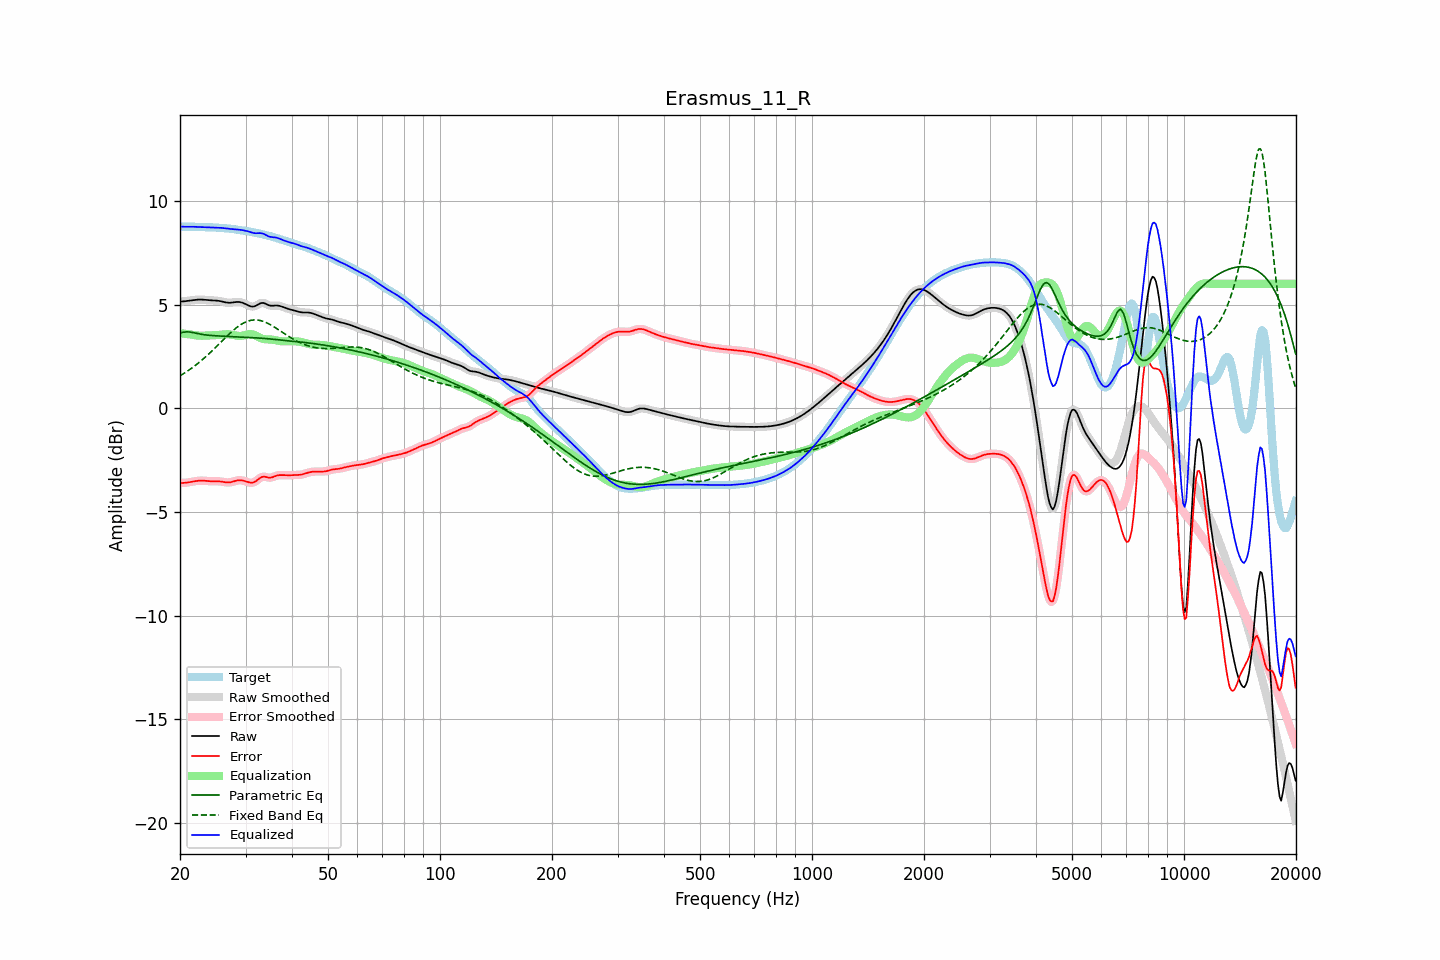

The table this chart was drawn from, first rows:
frequency, raw, error, smoothed, error_smoothed, equalization, parametric_eq, fixed_band_eq, equalized_raw, equalized_smoothed, target
20.00, 5.14, -3.61, 5.14, -3.61, 3.62, 3.63, 1.56, 8.76, 8.76, 8.75
20.20, 5.15, -3.61, 5.15, -3.61, 3.61, 3.64, 1.61, 8.76, 8.76, 8.75
20.40, 5.15, -3.60, 5.15, -3.60, 3.60, 3.66, 1.66, 8.75, 8.75, 8.75
20.61, 5.16, -3.60, 5.16, -3.60, 3.59, 3.67, 1.71, 8.75, 8.75, 8.76
20.81, 5.17, -3.59, 5.17, -3.59, 3.58, 3.68, 1.76, 8.75, 8.75, 8.76
21.02, 5.18, -3.58, 5.18, -3.58, 3.57, 3.68, 1.81, 8.75, 8.75, 8.76
21.23, 5.19, -3.57, 5.19, -3.57, 3.56, 3.68, 1.86, 8.75, 8.75, 8.76
21.44, 5.20, -3.55, 5.20, -3.55, 3.55, 3.66, 1.92, 8.76, 8.76, 8.76
21.66, 5.21, -3.54, 5.21, -3.54, 3.54, 3.65, 1.97, 8.75, 8.75, 8.75
21.87, 5.22, -3.52, 5.22, -3.52, 3.52, 3.63, 2.03, 8.75, 8.75, 8.75
22.09, 5.23, -3.51, 5.23, -3.51, 3.51, 3.62, 2.09, 8.75, 8.75, 8.74
22.31, 5.24, -3.50, 5.24, -3.50, 3.50, 3.60, 2.15, 8.74, 8.74, 8.74
22.54, 5.24, -3.49, 5.24, -3.49, 3.50, 3.58, 2.21, 8.74, 8.74, 8.73
22.76, 5.24, -3.49, 5.24, -3.49, 3.49, 3.57, 2.28, 8.73, 8.73, 8.73
22.99, 5.24, -3.49, 5.24, -3.49, 3.50, 3.56, 2.35, 8.73, 8.73, 8.73
23.22, 5.23, -3.50, 5.23, -3.50, 3.50, 3.55, 2.41, 8.73, 8.73, 8.73
23.45, 5.22, -3.50, 5.22, -3.50, 3.50, 3.53, 2.48, 8.73, 8.73, 8.73
23.69, 5.22, -3.51, 5.22, -3.51, 3.51, 3.53, 2.55, 8.72, 8.72, 8.73
23.92, 5.21, -3.52, 5.21, -3.52, 3.51, 3.52, 2.62, 8.72, 8.72, 8.73
24.16, 5.20, -3.52, 5.21, -3.52, 3.52, 3.51, 2.70, 8.72, 8.72, 8.73
24.40, 5.20, -3.52, 5.20, -3.52, 3.52, 3.50, 2.77, 8.72, 8.72, 8.72
24.65, 5.20, -3.52, 5.20, -3.52, 3.52, 3.50, 2.85, 8.72, 8.72, 8.72
24.89, 5.19, -3.52, 5.19, -3.52, 3.52, 3.49, 2.92, 8.72, 8.72, 8.71
25.14, 5.19, -3.52, 5.19, -3.52, 3.53, 3.49, 3.00, 8.71, 8.71, 8.71
25.39, 5.18, -3.52, 5.18, -3.52, 3.53, 3.48, 3.08, 8.71, 8.71, 8.70
25.65, 5.16, -3.53, 5.16, -3.53, 3.54, 3.48, 3.15, 8.70, 8.70, 8.69
25.91, 5.15, -3.54, 5.15, -3.54, 3.55, 3.48, 3.23, 8.70, 8.70, 8.69
26.16, 5.13, -3.56, 5.13, -3.56, 3.56, 3.47, 3.31, 8.69, 8.69, 8.68
26.43, 5.11, -3.57, 5.11, -3.57, 3.57, 3.47, 3.38, 8.67, 8.68, 8.68
26.69, 5.10, -3.58, 5.10, -3.58, 3.57, 3.46, 3.46, 8.67, 8.66, 8.67
26.96, 5.09, -3.58, 5.09, -3.58, 3.57, 3.46, 3.53, 8.65, 8.66, 8.67
27.23, 5.09, -3.58, 5.09, -3.57, 3.56, 3.46, 3.61, 8.65, 8.65, 8.66
27.50, 5.09, -3.56, 5.09, -3.56, 3.55, 3.45, 3.68, 8.64, 8.64, 8.65
27.77, 5.10, -3.54, 5.10, -3.54, 3.53, 3.45, 3.75, 8.64, 8.64, 8.64
28.05, 5.11, -3.51, 5.11, -3.51, 3.52, 3.45, 3.81, 8.63, 8.63, 8.63
28.33, 5.12, -3.49, 5.12, -3.49, 3.50, 3.44, 3.87, 8.62, 8.62, 8.62
28.62, 5.13, -3.48, 5.12, -3.48, 3.49, 3.44, 3.94, 8.62, 8.61, 8.60
28.90, 5.12, -3.47, 5.12, -3.47, 3.49, 3.44, 3.99, 8.61, 8.61, 8.59
29.19, 5.10, -3.48, 5.11, -3.48, 3.49, 3.43, 4.04, 8.59, 8.59, 8.58
29.48, 5.08, -3.49, 5.08, -3.49, 3.50, 3.43, 4.09, 8.58, 8.58, 8.57
29.78, 5.05, -3.51, 5.05, -3.51, 3.52, 3.43, 4.13, 8.57, 8.57, 8.56
30.08, 5.01, -3.53, 5.01, -3.53, 3.54, 3.42, 4.16, 8.56, 8.55, 8.55
30.38, 4.98, -3.56, 4.97, -3.56, 3.56, 3.42, 4.19, 8.54, 8.54, 8.54
30.68, 4.94, -3.58, 4.94, -3.58, 3.57, 3.41, 4.22, 8.51, 8.51, 8.52
30.99, 4.91, -3.60, 4.91, -3.60, 3.58, 3.41, 4.24, 8.49, 8.49, 8.51
31.30, 4.90, -3.59, 4.90, -3.59, 3.56, 3.40, 4.25, 8.46, 8.47, 8.49
31.61, 4.91, -3.57, 4.91, -3.57, 3.54, 3.40, 4.26, 8.45, 8.45, 8.48
31.93, 4.93, -3.53, 4.94, -3.53, 3.50, 3.39, 4.26, 8.44, 8.44, 8.46
32.24, 4.98, -3.47, 4.98, -3.47, 3.46, 3.39, 4.25, 8.44, 8.44, 8.45
32.57, 5.02, -3.41, 5.02, -3.41, 3.42, 3.38, 4.24, 8.44, 8.44, 8.43
32.89, 5.06, -3.35, 5.06, -3.35, 3.38, 3.38, 4.23, 8.44, 8.44, 8.41
33.22, 5.08, -3.32, 5.08, -3.32, 3.36, 3.37, 4.20, 8.43, 8.43, 8.39
33.55, 5.08, -3.30, 5.07, -3.30, 3.34, 3.37, 4.18, 8.41, 8.41, 8.37
33.89, 5.05, -3.31, 5.05, -3.31, 3.32, 3.36, 4.15, 8.37, 8.37, 8.36
34.23, 5.01, -3.33, 5.01, -3.33, 3.32, 3.35, 4.12, 8.33, 8.33, 8.34
34.57, 4.97, -3.34, 4.98, -3.34, 3.32, 3.35, 4.08, 8.29, 8.29, 8.32
34.92, 4.95, -3.35, 4.95, -3.35, 3.32, 3.34, 4.04, 8.26, 8.27, 8.30
35.27, 4.94, -3.34, 4.94, -3.34, 3.31, 3.33, 3.99, 8.25, 8.25, 8.28
35.62, 4.94, -3.31, 4.94, -3.31, 3.30, 3.33, 3.95, 8.24, 8.25, 8.26
35.97, 4.95, -3.28, 4.95, -3.28, 3.29, 3.32, 3.90, 8.24, 8.24, 8.23
... 635 more rows
